Run: headless pygame with SDL's dummy video driver; simulated clock (each Clock.tick advances the game by its frame time, no real sleeping); random seed 0; keys injected as events and as key.get_pressed() state; no mouse input.
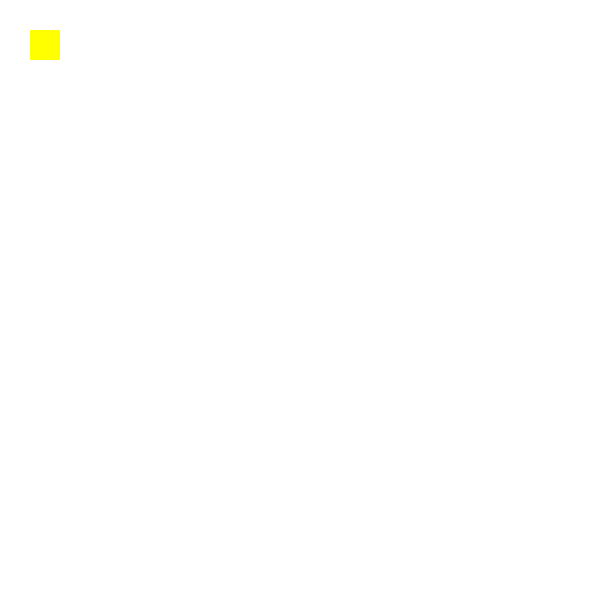
Frame 1 of 4 · flips 1–60 · no input
Frame 2 of 4 · flips 61–180 · tapped SPACE, RETURN · held RIGHT (→), D · screen unchanged from frame 1, image omitted
Frame 3 of 4 · flips 181–300 · held DOWN (↓), S · screen unchanged from frame 2, image omitted
Frame 4 of 4 · flips 301–420 · held LEFT (←), A, UP (↑), W · screen unchanged from frame 3, image omitted

The pygame program that drew these frames:

import pygame
from pygame.locals import *

win = pygame.display.set_mode((600, 600))

x = 30
y = 30

while True:
    win.fill((255, 255, 255))
    pygame.draw.rect(win, (255, 255, 0), [x, y, 30, 30])
    keys = pygame.key.get_pressed()
    if keys[pygame.K_ESCAPE]:
        exit()
    pygame.display.update()
